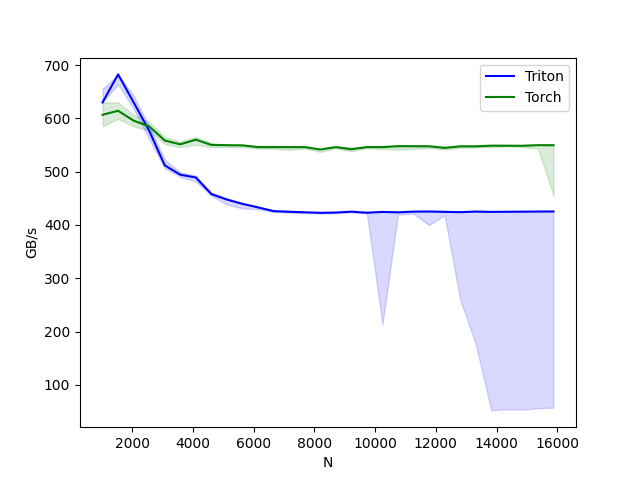

Source data for this figure (header and first rows):
N, Triton, Torch
1024, 630.2, 606.8
1536, 682.7, 614.4
2048, 630.2, 595.8
2560, 576.9, 585.1
3072, 512, 558.5
3584, 494.3, 551.4
4096, 489.1, 560.1
4608, 457.9, 550.2
5120, 447.7, 549.8
5632, 439.6, 549.5
6144, 433.1, 546.1
6656, 426, 546.1
7168, 424.8, 546.1
7680, 423.7, 546.1
8192, 422.8, 541.6
8704, 423.3, 546.1
9216, 424.9, 542.1
9728, 423, 546.1
10240, 424.5, 546.1
10752, 423.7, 547.9
11264, 425.1, 547.8
11776, 425.3, 547.7
12288, 424.6, 544.6
12800, 424, 547.6
13312, 425.1, 547.5
13824, 424.5, 548.8
14336, 424.8, 548.7
14848, 425, 548.7
15360, 425.2, 549.8
15872, 425.4, 549.7
